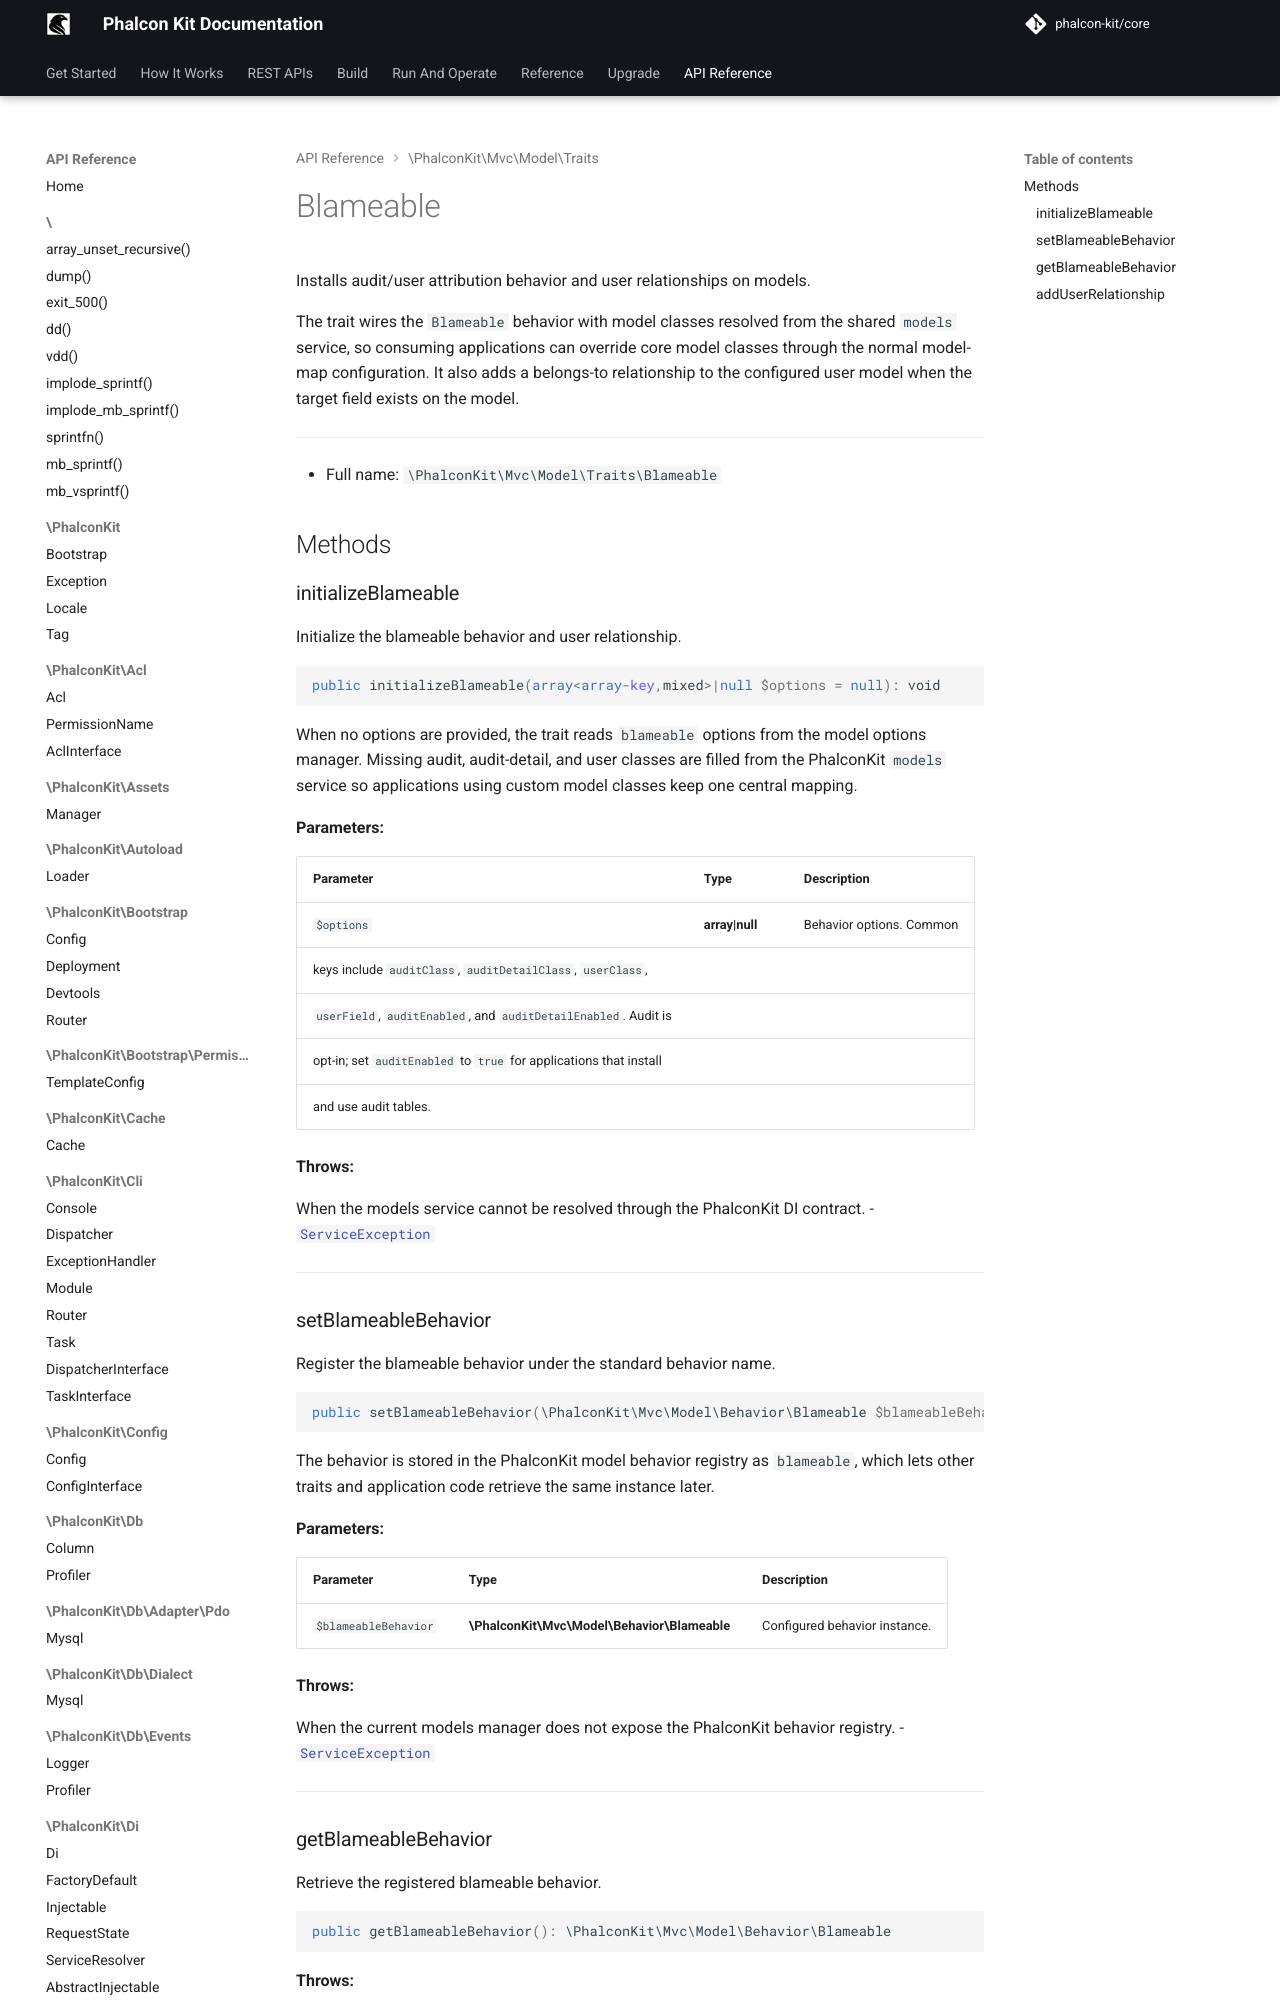

repository: phalcon-kit/docs · page: api/classes/PhalconKit/Mvc/Model/Traits/Blameable/index.html · generator: mkdocs


Installs audit/user attribution behavior and user relationships on models.

The trait wires the `Blameable` behavior with model classes resolved from
the shared `models` service, so consuming applications can override core
model classes through the normal model-map configuration. It also adds a
belongs-to relationship to the configured user model when the target field
exists on the model.

***
